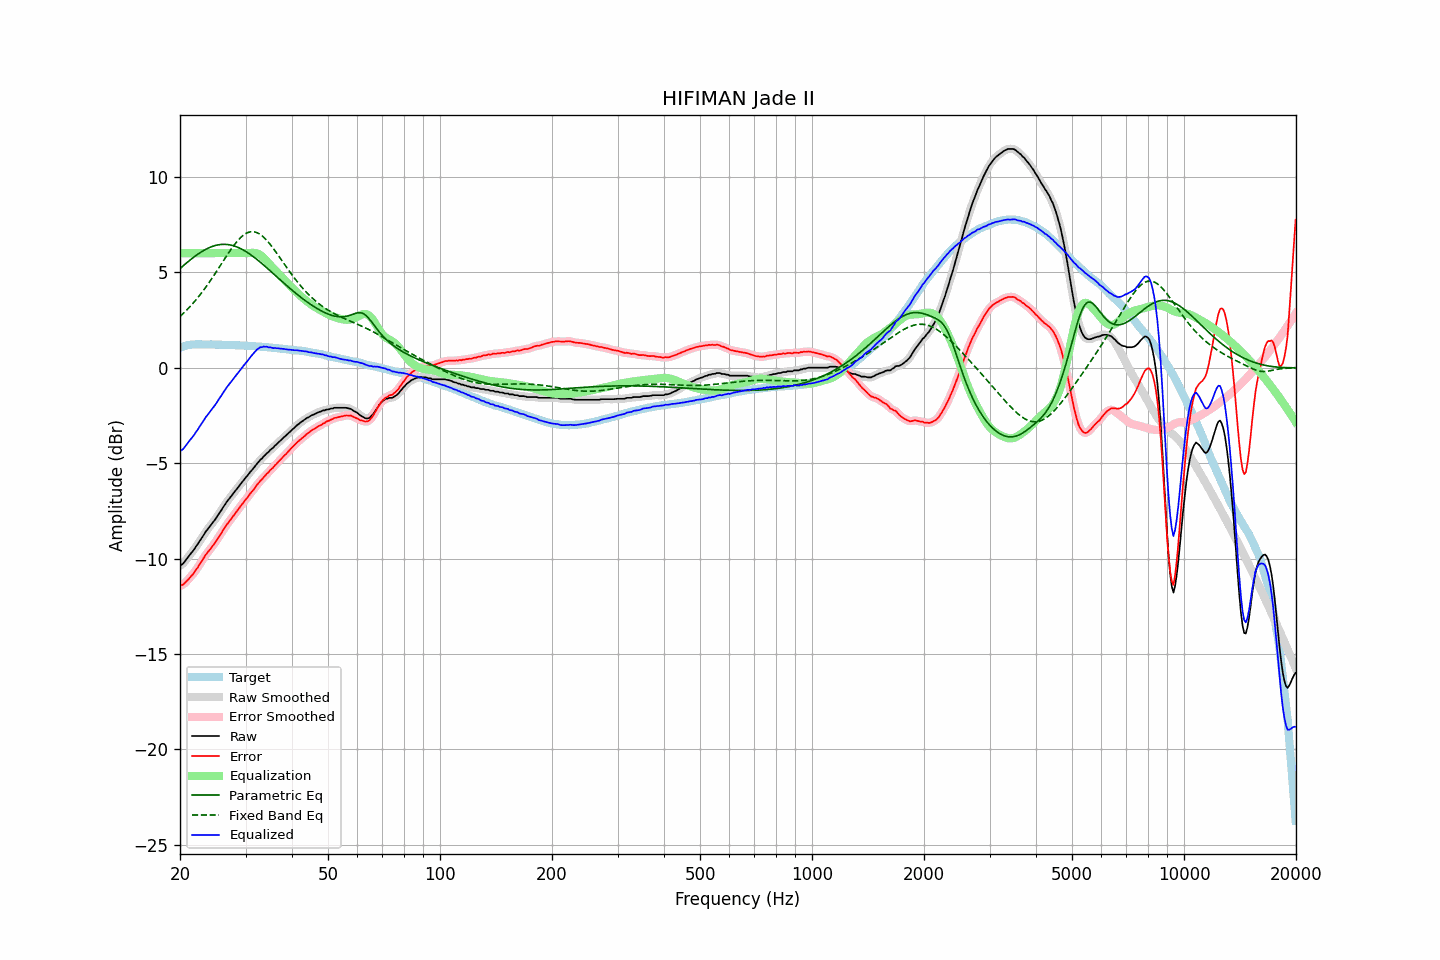

Source data for this figure (header and first rows):
frequency, raw, error, smoothed, error_smoothed, equalization, parametric_eq, fixed_band_eq, equalized_raw, equalized_smoothed, target
20.00, -10.38, -11.43, -10.39, -11.43, 6.00, 5.19, 2.68, -4.38, -4.39, 1.05
20.20, -10.32, -11.40, -10.32, -11.40, 6.00, 5.27, 2.76, -4.32, -4.32, 1.08
20.40, -10.26, -11.36, -10.24, -11.35, 6.00, 5.34, 2.84, -4.26, -4.24, 1.11
20.61, -10.15, -11.28, -10.15, -11.28, 6.00, 5.41, 2.92, -4.15, -4.15, 1.12
20.81, -10.04, -11.19, -10.04, -11.20, 6.00, 5.48, 3.00, -4.04, -4.04, 1.16
21.02, -9.93, -11.11, -9.93, -11.11, 6.00, 5.55, 3.09, -3.93, -3.93, 1.18
21.23, -9.82, -11.01, -9.82, -11.02, 6.00, 5.62, 3.18, -3.82, -3.82, 1.19
21.44, -9.71, -10.91, -9.72, -10.92, 6.00, 5.69, 3.27, -3.71, -3.72, 1.20
21.66, -9.61, -10.83, -9.60, -10.82, 6.00, 5.76, 3.36, -3.61, -3.60, 1.21
21.87, -9.50, -10.71, -9.49, -10.71, 6.00, 5.82, 3.46, -3.50, -3.49, 1.21
22.09, -9.36, -10.58, -9.37, -10.59, 6.00, 5.88, 3.56, -3.36, -3.37, 1.22
22.31, -9.25, -10.47, -9.24, -10.47, 6.00, 5.94, 3.66, -3.25, -3.24, 1.22
22.54, -9.11, -10.34, -9.11, -10.34, 6.00, 6.00, 3.77, -3.11, -3.11, 1.22
22.76, -8.99, -10.21, -8.99, -10.21, 6.00, 6.05, 3.87, -2.99, -2.99, 1.22
22.99, -8.86, -10.07, -8.86, -10.07, 6.00, 6.10, 3.98, -2.86, -2.86, 1.21
23.22, -8.73, -9.94, -8.73, -9.94, 6.00, 6.15, 4.10, -2.73, -2.73, 1.21
23.45, -8.59, -9.80, -8.60, -9.81, 6.00, 6.20, 4.21, -2.59, -2.60, 1.21
23.69, -8.49, -9.70, -8.49, -9.70, 6.00, 6.24, 4.33, -2.49, -2.49, 1.21
23.92, -8.38, -9.59, -8.38, -9.59, 6.00, 6.28, 4.45, -2.38, -2.38, 1.21
24.16, -8.27, -9.49, -8.27, -9.49, 6.00, 6.32, 4.57, -2.27, -2.27, 1.22
24.40, -8.16, -9.38, -8.16, -9.38, 6.00, 6.35, 4.69, -2.16, -2.16, 1.22
24.65, -8.05, -9.26, -8.05, -9.26, 6.00, 6.38, 4.82, -2.05, -2.05, 1.21
24.89, -7.94, -9.15, -7.93, -9.14, 6.00, 6.40, 4.95, -1.94, -1.93, 1.21
25.14, -7.81, -9.02, -7.81, -9.02, 6.00, 6.42, 5.08, -1.81, -1.81, 1.21
25.39, -7.68, -8.89, -7.68, -8.89, 6.00, 6.44, 5.21, -1.68, -1.68, 1.21
25.65, -7.55, -8.76, -7.55, -8.76, 6.00, 6.45, 5.34, -1.55, -1.55, 1.21
25.91, -7.43, -8.63, -7.42, -8.62, 6.00, 6.46, 5.47, -1.43, -1.42, 1.20
26.16, -7.29, -8.48, -7.30, -8.49, 6.00, 6.46, 5.60, -1.29, -1.30, 1.20
26.43, -7.17, -8.37, -7.17, -8.36, 6.00, 6.46, 5.73, -1.17, -1.17, 1.20
26.69, -7.04, -8.24, -7.04, -8.24, 6.00, 6.46, 5.86, -1.04, -1.04, 1.20
26.96, -6.93, -8.13, -6.93, -8.13, 6.00, 6.45, 5.99, -0.93, -0.93, 1.19
27.23, -6.82, -8.02, -6.82, -8.01, 6.00, 6.43, 6.11, -0.82, -0.82, 1.19
27.50, -6.71, -7.90, -6.71, -7.90, 6.00, 6.42, 6.23, -0.71, -0.71, 1.19
27.77, -6.60, -7.78, -6.60, -7.79, 6.00, 6.39, 6.35, -0.60, -0.60, 1.18
28.05, -6.50, -7.68, -6.50, -7.67, 6.00, 6.37, 6.46, -0.50, -0.50, 1.18
28.33, -6.39, -7.56, -6.39, -7.56, 6.00, 6.34, 6.57, -0.39, -0.39, 1.17
28.62, -6.28, -7.45, -6.28, -7.45, 6.00, 6.30, 6.66, -0.28, -0.28, 1.17
28.90, -6.17, -7.34, -6.17, -7.34, 6.00, 6.27, 6.76, -0.17, -0.17, 1.17
29.19, -6.06, -7.22, -6.06, -7.22, 6.00, 6.23, 6.84, -0.06, -0.06, 1.16
29.48, -5.95, -7.12, -5.95, -7.11, 6.00, 6.18, 6.91, 0.05, 0.05, 1.17
29.78, -5.84, -7.00, -5.85, -7.00, 6.00, 6.14, 6.98, 0.16, 0.15, 1.16
30.08, -5.74, -6.90, -5.74, -6.90, 6.00, 6.08, 7.03, 0.26, 0.26, 1.16
30.38, -5.65, -6.80, -5.64, -6.79, 6.00, 6.03, 7.07, 0.35, 0.36, 1.14
30.68, -5.54, -6.68, -5.54, -6.68, 6.00, 5.98, 7.10, 0.46, 0.46, 1.14
30.99, -5.43, -6.56, -5.44, -6.57, 6.01, 5.92, 7.12, 0.58, 0.57, 1.13
31.30, -5.34, -6.47, -5.34, -6.47, 6.02, 5.86, 7.12, 0.68, 0.68, 1.13
31.61, -5.24, -6.37, -5.23, -6.36, 6.02, 5.79, 7.12, 0.78, 0.78, 1.13
31.93, -5.13, -6.25, -5.13, -6.25, 6.01, 5.73, 7.10, 0.87, 0.87, 1.12
32.24, -5.02, -6.13, -5.02, -6.13, 5.98, 5.66, 7.07, 0.96, 0.96, 1.11
32.57, -4.93, -6.04, -4.93, -6.03, 5.95, 5.59, 7.03, 1.02, 1.02, 1.11
32.89, -4.82, -5.92, -4.83, -5.93, 5.90, 5.52, 6.97, 1.08, 1.07, 1.10
33.22, -4.76, -5.85, -4.75, -5.84, 5.83, 5.45, 6.91, 1.07, 1.09, 1.09
33.55, -4.65, -5.74, -4.66, -5.75, 5.76, 5.38, 6.84, 1.11, 1.10, 1.09
33.89, -4.58, -5.66, -4.58, -5.66, 5.67, 5.31, 6.76, 1.09, 1.10, 1.08
34.23, -4.48, -5.56, -4.49, -5.56, 5.58, 5.23, 6.67, 1.10, 1.09, 1.08
34.57, -4.42, -5.49, -4.41, -5.47, 5.49, 5.16, 6.57, 1.07, 1.08, 1.07
34.92, -4.32, -5.37, -4.33, -5.39, 5.39, 5.08, 6.47, 1.07, 1.06, 1.05
35.27, -4.25, -5.30, -4.25, -5.30, 5.30, 5.01, 6.36, 1.05, 1.05, 1.05
35.62, -4.19, -5.23, -4.18, -5.22, 5.21, 4.93, 6.25, 1.02, 1.04, 1.04
35.97, -4.09, -5.12, -4.10, -5.13, 5.13, 4.86, 6.14, 1.04, 1.03, 1.03
... 635 more rows
